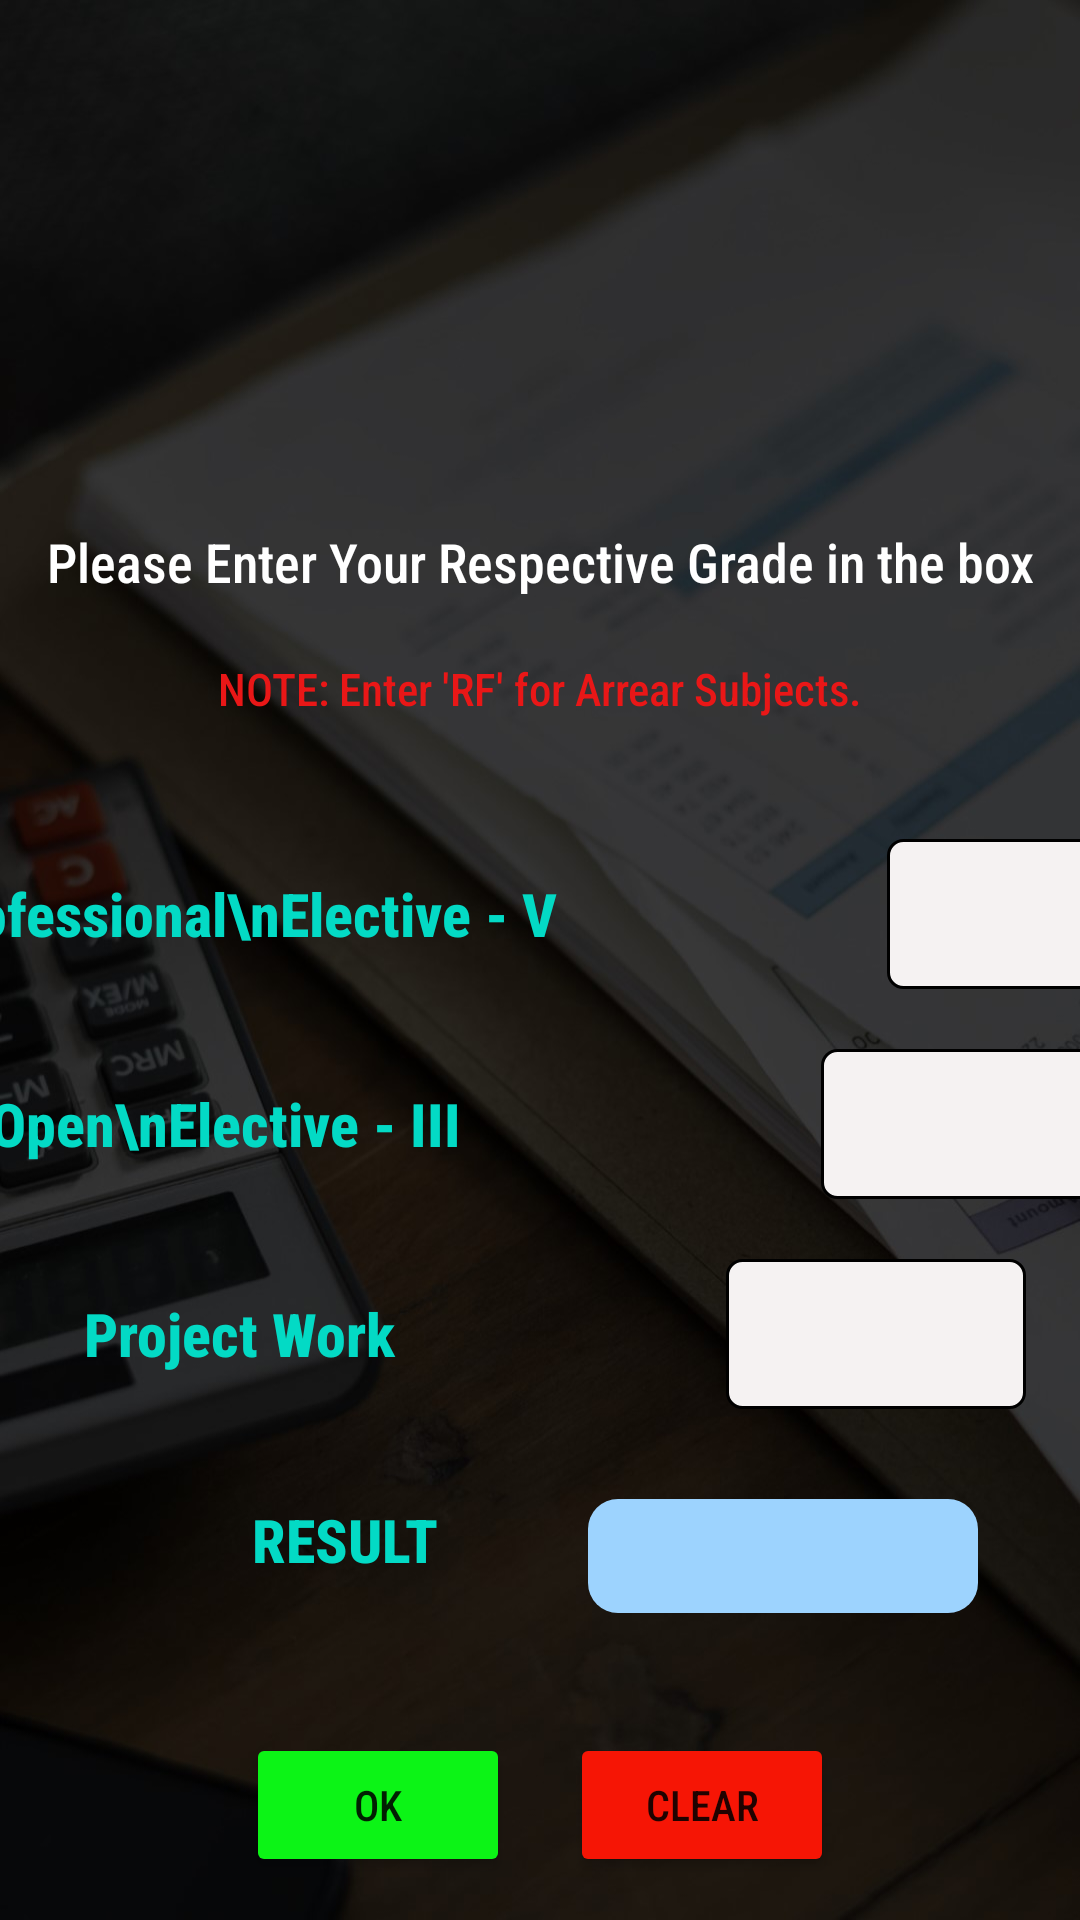

This screen was rendered from an Android layout file. Write that file and the resources it references.
<!-- AndroidManifest.xml: application theme Theme.MiniProject1 -->
<!-- res/layout/activity_cse8.xml -->
<?xml version="1.0" encoding="utf-8"?>
<LinearLayout xmlns:android="http://schemas.android.com/apk/res/android"
    xmlns:app="http://schemas.android.com/apk/res-auto"
    xmlns:tools="http://schemas.android.com/tools"
    android:layout_width="match_parent"
    android:layout_height="match_parent"
    android:orientation="vertical"
    android:gravity="bottom"
    android:layout_alignParentBottom="true"
    android:background="@drawable/bg2"
    tools:context=".cse8">

    <ScrollView
        android:layout_width="match_parent"
        android:layout_height="match_parent"
        android:layout_marginBottom="10dp"
        android:contentDescription="@string/select">

        <LinearLayout
            android:layout_width="match_parent"
            android:layout_height="wrap_content"
            android:gravity="center"
            android:orientation="vertical">

            <LinearLayout
                android:layout_width="wrap_content"
                android:layout_height="wrap_content">

                <ImageView
                    android:layout_width="100sp"
                    android:layout_height="100sp"
                    android:layout_marginTop="25dp"
                    android:gravity="center"
                    android:src="@drawable/ksrlogo" />
            </LinearLayout>
            <LinearLayout
                android:layout_width="match_parent"
                android:layout_height="match_parent"
                android:layout_marginTop="50dp">
                <TextView
                    android:layout_width="match_parent"
                    android:layout_height="wrap_content"
                    android:text="Please Enter Your Respective Grade in the box"
                    android:textColor="@color/white"
                    android:gravity="center"
                    android:fontFamily="sans-serif-condensed-medium"
                    android:textSize="18dp"
                    />
            </LinearLayout>
            <LinearLayout
                android:layout_width="match_parent"
                android:layout_height="wrap_content"
                android:layout_marginTop="20dp">

                <TextView
                    android:layout_width="match_parent"
                    android:layout_height="wrap_content"
                    android:gravity="center"
                    android:text="NOTE: Enter 'RF' for Arrear Subjects."
                    android:textColor="#E91717"
                    android:textSize="15sp"
                    android:fontFamily="sans-serif-condensed-medium"
                    />

            </LinearLayout>
            <LinearLayout
                android:layout_width="match_parent"
                android:layout_height="wrap_content"
                android:gravity="center"
                android:layout_marginTop="40dp">
                <TextView
                    android:layout_width="wrap_content"
                    android:layout_height="wrap_content"
                    android:text="Professional\nElective - V"
                    android:textSize="20dp"
                    android:fontFamily="sans-serif-condensed-medium"
                    android:layout_marginLeft="10dp"
                    android:textStyle="bold"
                    android:textColor="@color/teal_200"
                    />

                <EditText
                    android:id="@+id/cs8s1"
                    android:layout_width="100dp"
                    android:layout_height="50dp"
                    android:layout_marginLeft="110dp"
                    android:fontFamily="sans-serif-condensed-medium"
                    android:background="@drawable/my_shape"
                    android:inputType="textCapCharacters"
                    android:textAlignment="center"
                    tools:ignore="SpeakableTextPresentCheck" />
            </LinearLayout>
            <LinearLayout
                android:layout_width="match_parent"
                android:layout_height="wrap_content"
                android:gravity="center"
                android:layout_marginTop="20dp">
                <TextView
                    android:layout_width="wrap_content"
                    android:layout_height="wrap_content"
                    android:text="Open\nElective - III"
                    android:textSize="20dp"
                    android:layout_marginLeft="10dp"
                    android:fontFamily="sans-serif-condensed-medium"
                    android:textStyle="bold"
                    android:textColor="@color/teal_200"
                    />

                <EditText
                    android:id="@+id/cs8s2"
                    android:layout_width="100dp"
                    android:layout_height="50dp"
                    android:layout_marginLeft="120dp"
                    android:background="@drawable/my_shape"
                    android:fontFamily="sans-serif-condensed-medium"
                    android:inputType="textCapCharacters"
                    android:textAlignment="center"
                    tools:ignore="SpeakableTextPresentCheck" />
            </LinearLayout>
            <LinearLayout
                android:layout_width="match_parent"
                android:layout_height="wrap_content"
                android:gravity="center"
                android:layout_marginTop="20dp">
                <TextView
                    android:layout_width="wrap_content"
                    android:layout_height="wrap_content"
                    android:text="Project Work"
                    android:textSize="20dp"
                    android:layout_marginLeft="10dp"
                    android:fontFamily="sans-serif-condensed-medium"
                    android:textStyle="bold"
                    android:textColor="@color/teal_200"
                    />

                <EditText
                    android:id="@+id/cs8s3"
                    android:layout_width="100dp"
                    android:layout_height="50dp"
                    android:layout_marginLeft="110dp"
                    android:fontFamily="sans-serif-condensed-medium"
                    android:background="@drawable/my_shape"
                    android:inputType="textCapCharacters"
                    android:textAlignment="center"
                    tools:ignore="SpeakableTextPresentCheck" />
            </LinearLayout>
            <LinearLayout
                android:layout_width="match_parent"
                android:layout_height="wrap_content"
                android:gravity="center"
                android:layout_marginTop="30dp">
                <TextView
                    android:layout_width="wrap_content"
                    android:layout_height="match_parent"
                    android:text="RESULT"
                    android:textSize="20dp"
                    android:layout_marginLeft="50dp"
                    android:fontFamily="sans-serif-condensed-medium"
                    android:textStyle="bold"
                    android:textColor="@color/teal_200"
                    />

                <EditText
                    android:id="@+id/cs8res"
                    android:layout_width="130dp"
                    android:layout_height="38dp"
                    android:layout_marginLeft="50dp"
                    android:background="@drawable/result"
                    android:textAlignment="center"
                    tools:ignore="SpeakableTextPresentCheck,TouchTargetSizeCheck" />
            </LinearLayout>

            <LinearLayout
                android:layout_width="match_parent"
                android:layout_height="wrap_content"
                android:gravity="center"
                android:orientation="horizontal"
                android:paddingTop="40dp"
                >

                <Button
                    android:id="@+id/btn1"
                    android:layout_width="wrap_content"
                    android:layout_height="wrap_content"
                    android:backgroundTint="#0CF416"
                    android:text="@string/okbtn"
                    android:fontFamily="sans-serif-condensed-medium"
                    tools:ignore="TextSizeCheck" />
                <Button
                    android:layout_width="wrap_content"
                    android:layout_height="wrap_content"
                    android:id="@+id/btn2"
                    android:text="@string/clearbtn"
                    android:fontFamily="sans-serif-condensed-medium"
                    android:layout_marginLeft="20dp"
                    android:backgroundTint="#F61505"
                    />

            </LinearLayout>
        </LinearLayout>
    </ScrollView>
</LinearLayout>
<!-- resources referenced by this layout -->
<resources>
  <!-- drawable bg2: jpg bitmap (drawable, 88200 bytes) -->
  <!-- drawable my_shape (drawable) -->
  <?xml version="1.0" encoding="utf-8"?>
  <shape xmlns:android="http://schemas.android.com/apk/res/android"
      android:shape="rectangle">
      <solid android:color="#F5F2F2"/>
      <stroke android:width="1dp" android:color="@color/black"/>
      <corners android:radius="5dp"/>
  </shape>
  <!-- drawable result (drawable) -->
  <?xml version="1.0" encoding="utf-8"?>
  <shape xmlns:android="http://schemas.android.com/apk/res/android"
      android:shape="rectangle">
      <solid android:color="#9DD3FE"/>
      <corners android:radius="10dp"/>
  </shape>
  <string name="clearbtn">CLEAR</string>
  <string name="okbtn">OK</string>
  <string name="select">Select Semester</string>
  <style name="Theme.MiniProject1" parent="Theme.MaterialComponents.DayNight.DarkActionBar">
          
          <item name="colorPrimary">@color/purple_500</item>
          <item name="colorPrimaryVariant">@color/purple_700</item>
          <item name="colorOnPrimary">@color/white</item>
          
          <item name="colorSecondary">@color/teal_200</item>
          <item name="colorSecondaryVariant">@color/teal_700</item>
          <item name="colorOnSecondary">@color/black</item>
          
          <item name="android:statusBarColor">?attr/colorPrimaryVariant</item>
          
      </style>
  <!-- not gathered from this repository: default colours our renderer supplied (Android Studio template values) -->
  <color name="purple_500">#FF6200EE</color>
  <color name="purple_700">#FF3700B3</color>
  <color name="teal_200">#FF03DAC5</color>
  <color name="teal_700">#FF018786</color>
  <color name="black">#FF000000</color>
  <color name="white">#FFFFFFFF</color>
</resources>
